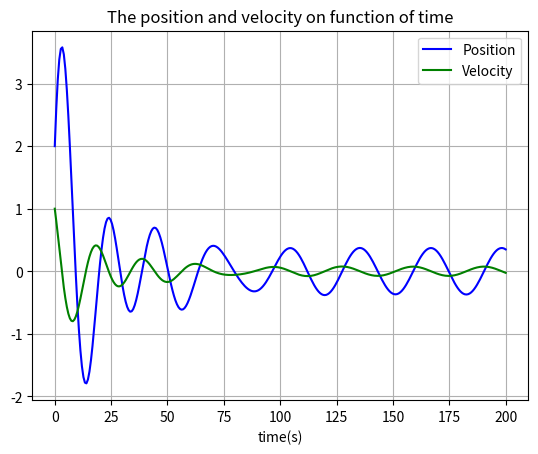

This figure's Python source:
# Importing necesarry libraries
import numpy as np
from scipy.integrate import odeint
import matplotlib.pyplot as plt

class oscillator:
    """
    Creates a class called 'oscillator'. This is what we use to solve the motion of a general oscillator
    
    Functions:
    Range: sets the range of the motion
    in_val: sets the initial values
    model: sets the general model, this is what the 'odeint' uses to solve the motion
    ode_solver: solves the motion
    position: returns the values of the position
    velocity: returns the values of the velocity
    plot: plots the graph
    """
    def __init__(self):
        # if there is no Range given, this is what the solver uses
        self.t = np.linspace(0, 150, 200)

    def Range(self, a):
        """
        Sets the range of the motion

        parameters:
        a: upper bound
        """
        # this part devides the range to 3/2 times the range
        x = 3/2 * a
        self.t = np.linspace(0, a, int(x))
        return self.t

    def in_val(self, x0, v0, omega_null, beta, a0, omega):
        """
        Sets the initial values

        parameters:
        x0: initial position
        v0: initial velocity
        omega_null: frequency of the oscillator
        beta: damping factor
        a0: acceleration of resonance
        omega: frequency of resonance
        """
        # puts the initial values into a list
        self.in_val_ = [x0, v0, omega_null, beta, a0, omega]
        return self.in_val_

    def model(self, O, t, in_val_):
        """Sets the model for the motion. This is what the 'odeint' uses to solve the motion"""
        # the 'x' values will be the first and the 'v' values will be the second value of 'O'
        x = O[0]
        v = O[1]
        # give the differential equation(s)
        dxdt = v
        dvdt = -in_val_[2]**2*x -2*in_val_[3]*v + in_val_[4]*np.sin(in_val_[5]*t)
        # returns the value of the derivatives
        return [dxdt, dvdt]

    def ode_solver(self):
        """Solves the system of differential equations"""
        C = [self.in_val_[0], self.in_val_[1]]
        # the 'odeint' solves the motion, given the initial values
        solution = odeint(self.model, C, self.t, args=(self.in_val_,))
        # we put the 'x' and 'v' values into two different lists
        self.x = solution[:,0]
        self.v = solution[:,1]
        # returns the 'x' and 'v' values
        return [self.x, self.v]

    def position(self):
        """Returns the values of the position"""
        return self.x

    def velocity(self):
        """Returns the values of the velocity"""
        return self.v

    def plot(self, position=True, velocity=True):
        """Plots the graph of the motion

        parameters:
        position: when set to 'False', it will only graph the velocity
        velocity: when set to 'False', it will only graph the position
        At least one of them has to be 'True'."""
        # create the coordinate-system
        fig, ax = plt.subplots()
        # set title and label
        ax.set_xlabel("time(s)")
        ax.set_title("The position and velocity on function of time")
        # we can set if we want to plot the position, velocity or both
        if position == True: 
            ax.plot(self.t, self.x, 'b-', label="Position")
        if velocity == True:
            ax.plot(self.t, self.v, 'g-', label="Velocity")
        if position == False and velocity == False:
            print("At least one of them has to be called!")
            return
        ax.legend()
        ax.grid(True)
        plt.show()

# example
osc = oscillator() # set an oscillator
osc.Range(200) # set the range
osc.in_val(2, 1, 0.3, 0.05, 0.02, 0.2) # set the initial conditions
osc.ode_solver() # solve the motion
osc.plot() # plot the solution


